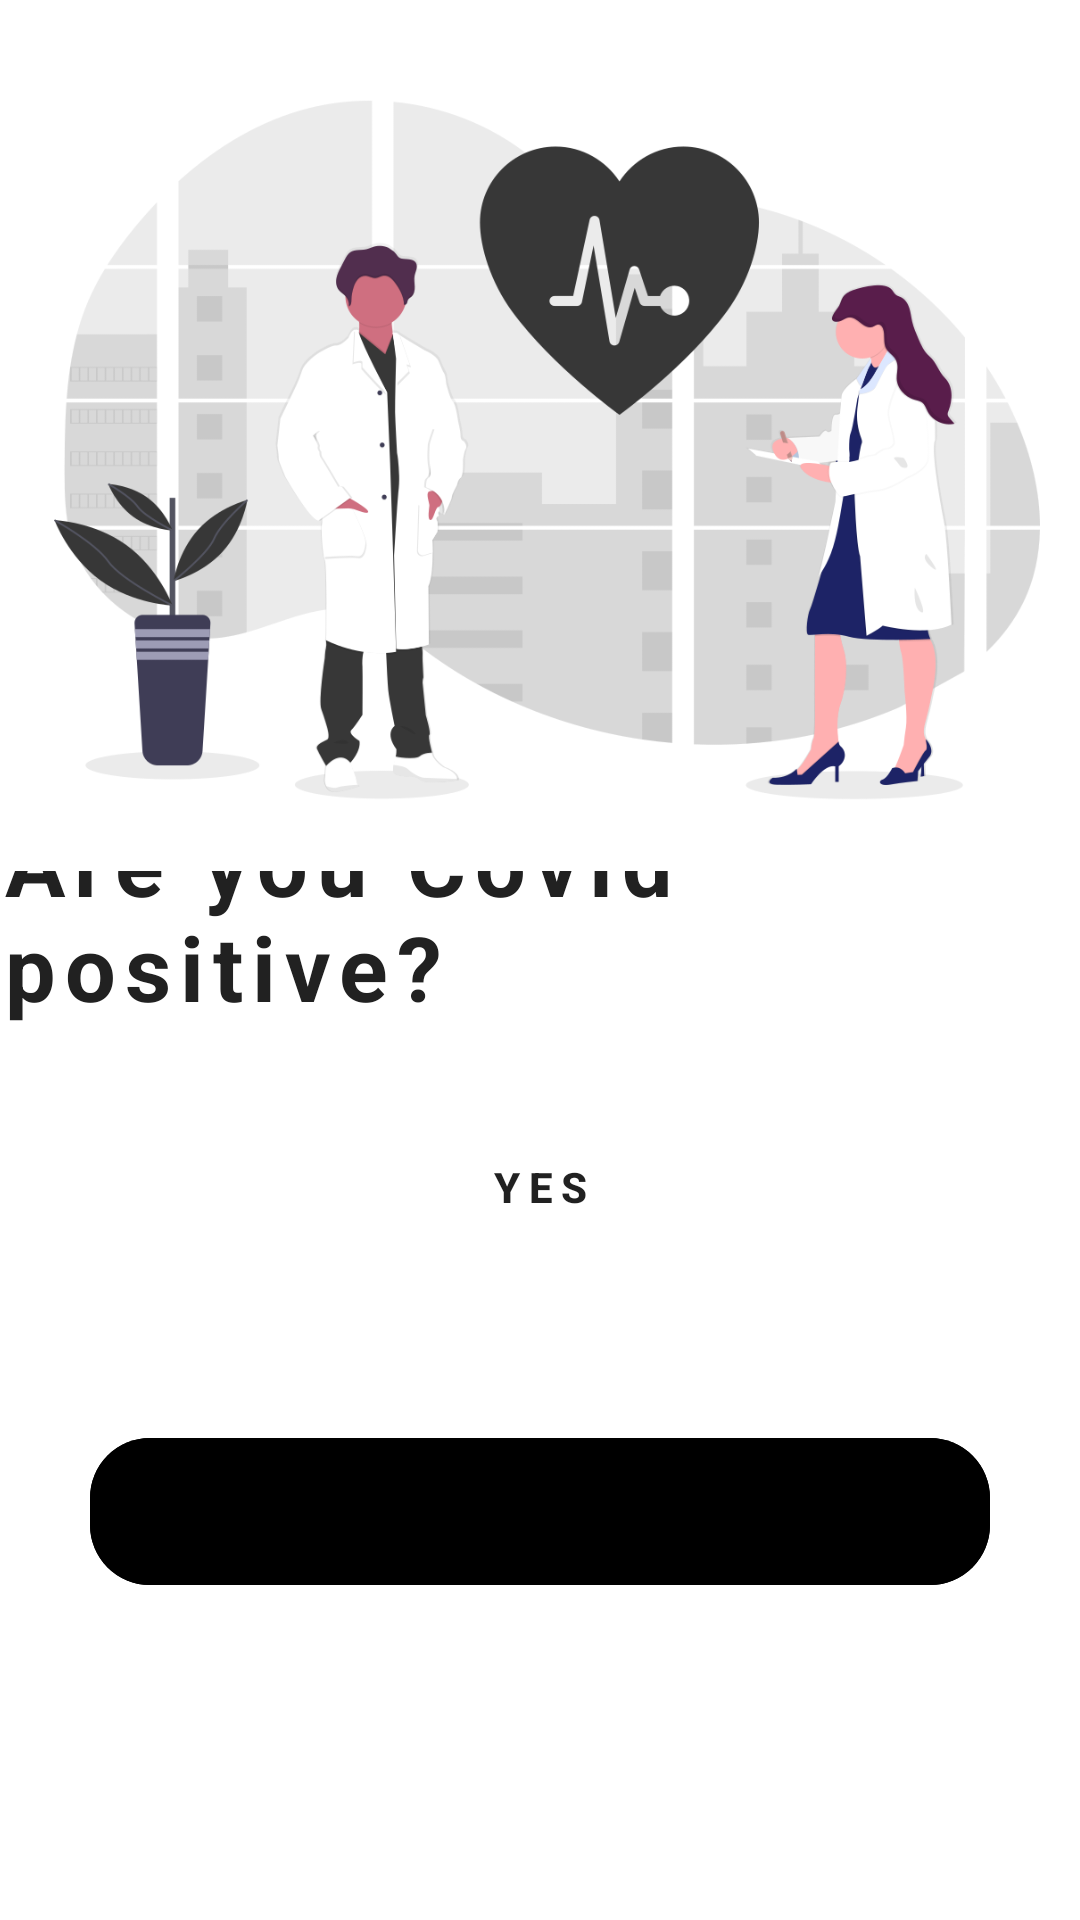

Produce the Android XML layout that renders to this screen, including the resource entries it uses.
<!-- AndroidManifest.xml: application theme Theme.MadProject -->
<!-- res/layout/activity_covidstatus.xml -->
<?xml version="1.0" encoding="utf-8"?>
<androidx.constraintlayout.widget.ConstraintLayout xmlns:android="http://schemas.android.com/apk/res/android"
    xmlns:app="http://schemas.android.com/apk/res-auto"
    xmlns:tools="http://schemas.android.com/tools"
    android:layout_width="match_parent"
    android:layout_height="match_parent"
    tools:context=".covidstatus">

    <TextView
        android:id="@+id/textView"
        android:layout_width="wrap_content"
        android:layout_height="wrap_content"
        android:text="Are you Covid positive?"
        android:letterSpacing=".1"
        android:textColor="#212121"
        android:textSize="30dp"
        android:textStyle="bold"
        app:layout_constraintBottom_toBottomOf="parent"
        app:layout_constraintEnd_toEndOf="parent"
        app:layout_constraintHorizontal_bias="0.609"
        app:layout_constraintStart_toStartOf="parent"
        app:layout_constraintTop_toTopOf="parent"
        app:layout_constraintVertical_bias="0.473" />

    <Button
        android:id="@+id/yes"
        android:layout_width="match_parent"
        android:layout_height="wrap_content"
        android:layout_marginHorizontal="30dp"
        android:background="@drawable/button"
        android:letterSpacing=".2"
        android:text="yes"
        android:textStyle="bold"
        android:padding="15dp"
        app:layout_constraintBottom_toBottomOf="parent"
        app:layout_constraintEnd_toEndOf="parent"
        app:layout_constraintStart_toStartOf="parent"
        app:layout_constraintTop_toTopOf="parent"
        app:layout_constraintVertical_bias="0.628" />

    <Button
        android:id="@+id/no"
        android:layout_width="match_parent"
        android:layout_height="wrap_content"
        android:layout_marginHorizontal="30dp"
        android:backgroundTint="#000"
        android:letterSpacing=".2"
        android:text="No"
        android:textStyle="bold"
        android:padding="15dp"
        android:background="@drawable/button"
        app:layout_constraintBottom_toBottomOf="parent"
        app:layout_constraintEnd_toEndOf="parent"
        app:layout_constraintHorizontal_bias="0.583"
        app:layout_constraintStart_toStartOf="parent"
        app:layout_constraintTop_toTopOf="parent"
        app:layout_constraintVertical_bias="0.811" />

    <ImageView
        android:id="@+id/imageView"
        android:layout_width="400dp"
        android:layout_height="300dp"
        app:layout_constraintBottom_toBottomOf="parent"
        app:layout_constraintEnd_toEndOf="parent"
        app:layout_constraintHorizontal_bias="0.454"
        app:layout_constraintStart_toStartOf="parent"
        app:layout_constraintTop_toTopOf="parent"
        app:layout_constraintVertical_bias="0.0"
        app:srcCompat="@drawable/covid1" />
</androidx.constraintlayout.widget.ConstraintLayout>
<!-- resources referenced by this layout -->
<resources>
  <!-- drawable button (drawable) -->
  <?xml version="1.0" encoding="utf-8"?>
  <layer-list xmlns:android="http://schemas.android.com/apk/res/android">
      <item>
          <shape android:shape="rectangle">
              <corners android:radius="20dp" />
          </shape>
      </item>
  
      <item>
          <shape android:shape="rectangle">
              <corners android:radius="20dp" />
          </shape>
      </item>
  </layer-list>
  <!-- drawable covid1: png bitmap (drawable-v24, 84988 bytes) -->
  <style name="Theme.MadProject" parent="Theme.MaterialComponents.DayNight.NoActionBar">
          
          <item name="colorPrimary">#BC000000</item>
          <item name="colorPrimaryVariant">@color/black</item>
          <item name="colorOnPrimary">@color/white</item>
          
          <item name="colorSecondary">@color/teal_200</item>
          <item name="colorSecondaryVariant">@color/teal_700</item>
          <item name="colorOnSecondary">@color/black</item>
          
          <item name="android:statusBarColor" tools:targetApi="l">?attr/colorPrimaryVariant</item>
          
      </style>
  <!-- not gathered from this repository: default colours our renderer supplied (Android Studio template values) -->
  <color name="teal_200">#FF03DAC5</color>
  <color name="teal_700">#FF018786</color>
  <color name="black">#FF000000</color>
  <color name="white">#FFFFFFFF</color>
</resources>
